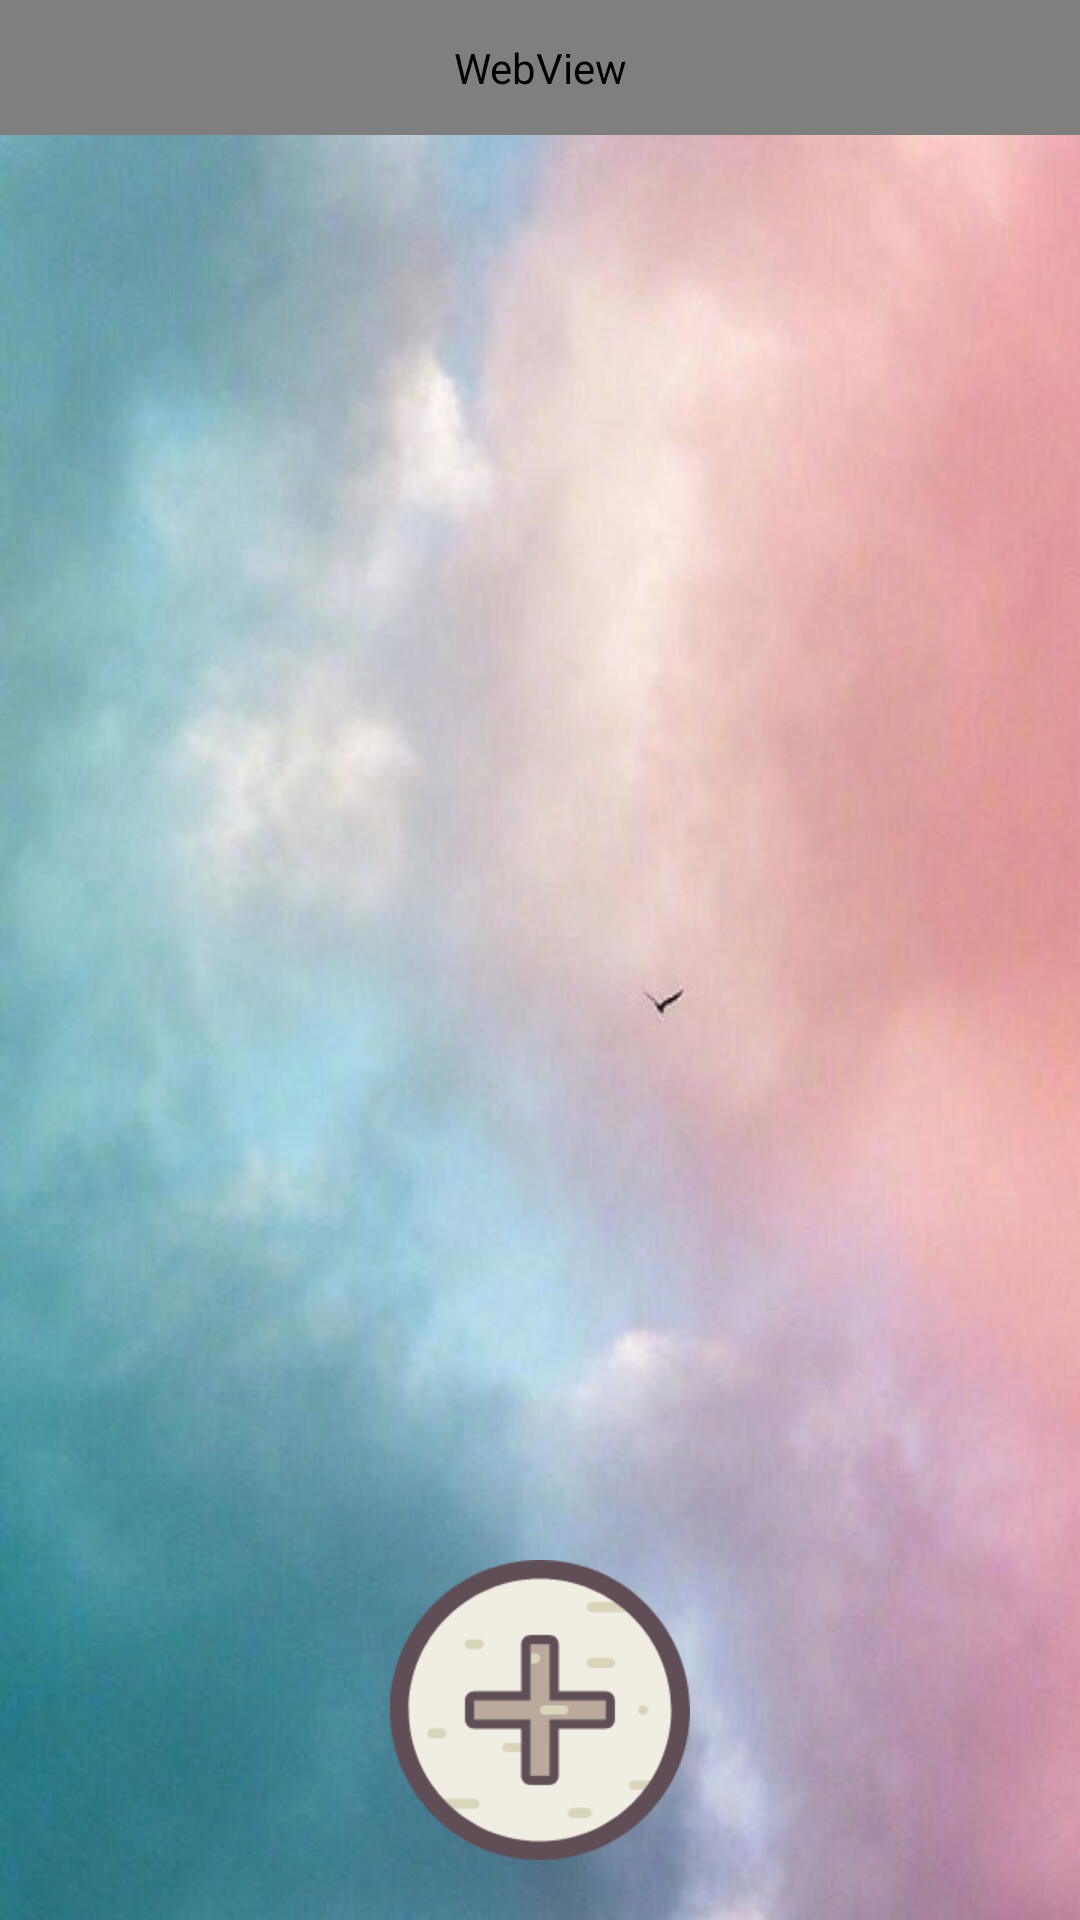

Here is an Android app screen rendered from its layout file. Give the layout XML and the strings, colors and styles it references.
<!-- AndroidManifest.xml: application theme NoteTheme -->
<!-- res/layout/note_list.xml -->
<?xml version="1.0" encoding="utf-8"?>
<RelativeLayout
    xmlns:android="http://schemas.android.com/apk/res/android"
    android:id="@+id/note_list_framelayout"
    android:layout_width="fill_parent"
    android:layout_height="fill_parent"
    android:background="@drawable/list_background">

    <WebView
        android:id="@+id/webview_weather"
        android:layout_width="match_parent"
        android:layout_height="45dp"
        android:background="@drawable/webview_background">
    </WebView>
    <LinearLayout
        android:layout_width="fill_parent"
        android:layout_height="fill_parent"
        android:orientation="vertical"
        android:layout_below="@id/webview_weather">
        <TextView
            android:id="@+id/tv_title_bar"
            android:layout_width="fill_parent"
            android:layout_height="wrap_content"
            android:background="@drawable/title_bar_bg"
            android:visibility="gone"
            android:gravity="center_vertical"
            android:textColor="#FFEAD1AE"
            android:textSize="@dimen/text_font_size_medium"
            android:singleLine="true"
            android:ellipsize="marquee"
            android:focusable="true"
            android:focusableInTouchMode="true"
            android:marqueeRepeatLimit="marquee_forever"
            />

        <ListView
            android:id="@+id/notes_list"
            android:layout_width="fill_parent"
            android:layout_height="0dip"
            android:layout_weight="1"
            android:cacheColorHint="@null"
            android:divider="@null"
            android:fadingEdge="@null"
            android:listSelector="@android:color/transparent" />
    </LinearLayout>

    <Button
        android:id="@+id/btn_new_note"
        android:layout_width="100dp"
        android:layout_height="100dp"
        android:layout_alignParentBottom="true"
        android:layout_centerHorizontal="true"
        android:layout_gravity="bottom|center_horizontal"
        android:layout_marginBottom="20dp"
        android:background="@drawable/new_note"
        android:focusable="false" />
</RelativeLayout>
<!-- resources referenced by this layout -->
<resources>
  <!-- drawable list_background: png bitmap (drawable-hdpi, 586239 bytes) -->
  <!-- drawable new_note (drawable) -->
  <?xml version="1.0" encoding="utf-8"?>
  <selector xmlns:android="http://schemas.android.com/apk/res/android">
      <item android:state_pressed="true"
          android:drawable="@drawable/new_note_pressed1" />
      <item
          android:drawable="@drawable/new_note_normal1" />
  </selector>
  <!-- drawable webview_background: png bitmap (drawable-hdpi, 35961 bytes) -->
  <style name="NoteTheme" parent="Theme.AppCompat.Light">
          <item name="android:actionBarStyle">@style/NoteActionBarStyle</item>
      </style>
  <!-- drawable new_note_pressed1: png bitmap (drawable-hdpi, 9918 bytes) -->
  <!-- drawable new_note_normal1: png bitmap (drawable-hdpi, 12084 bytes) -->
  <style name="NoteActionBarStyle" parent="@android:style/Widget.Holo.Light.ActionBar.Solid">
          <item name="android:displayOptions" />
          <item name="android:visibility">gone</item>
      </style>
</resources>
